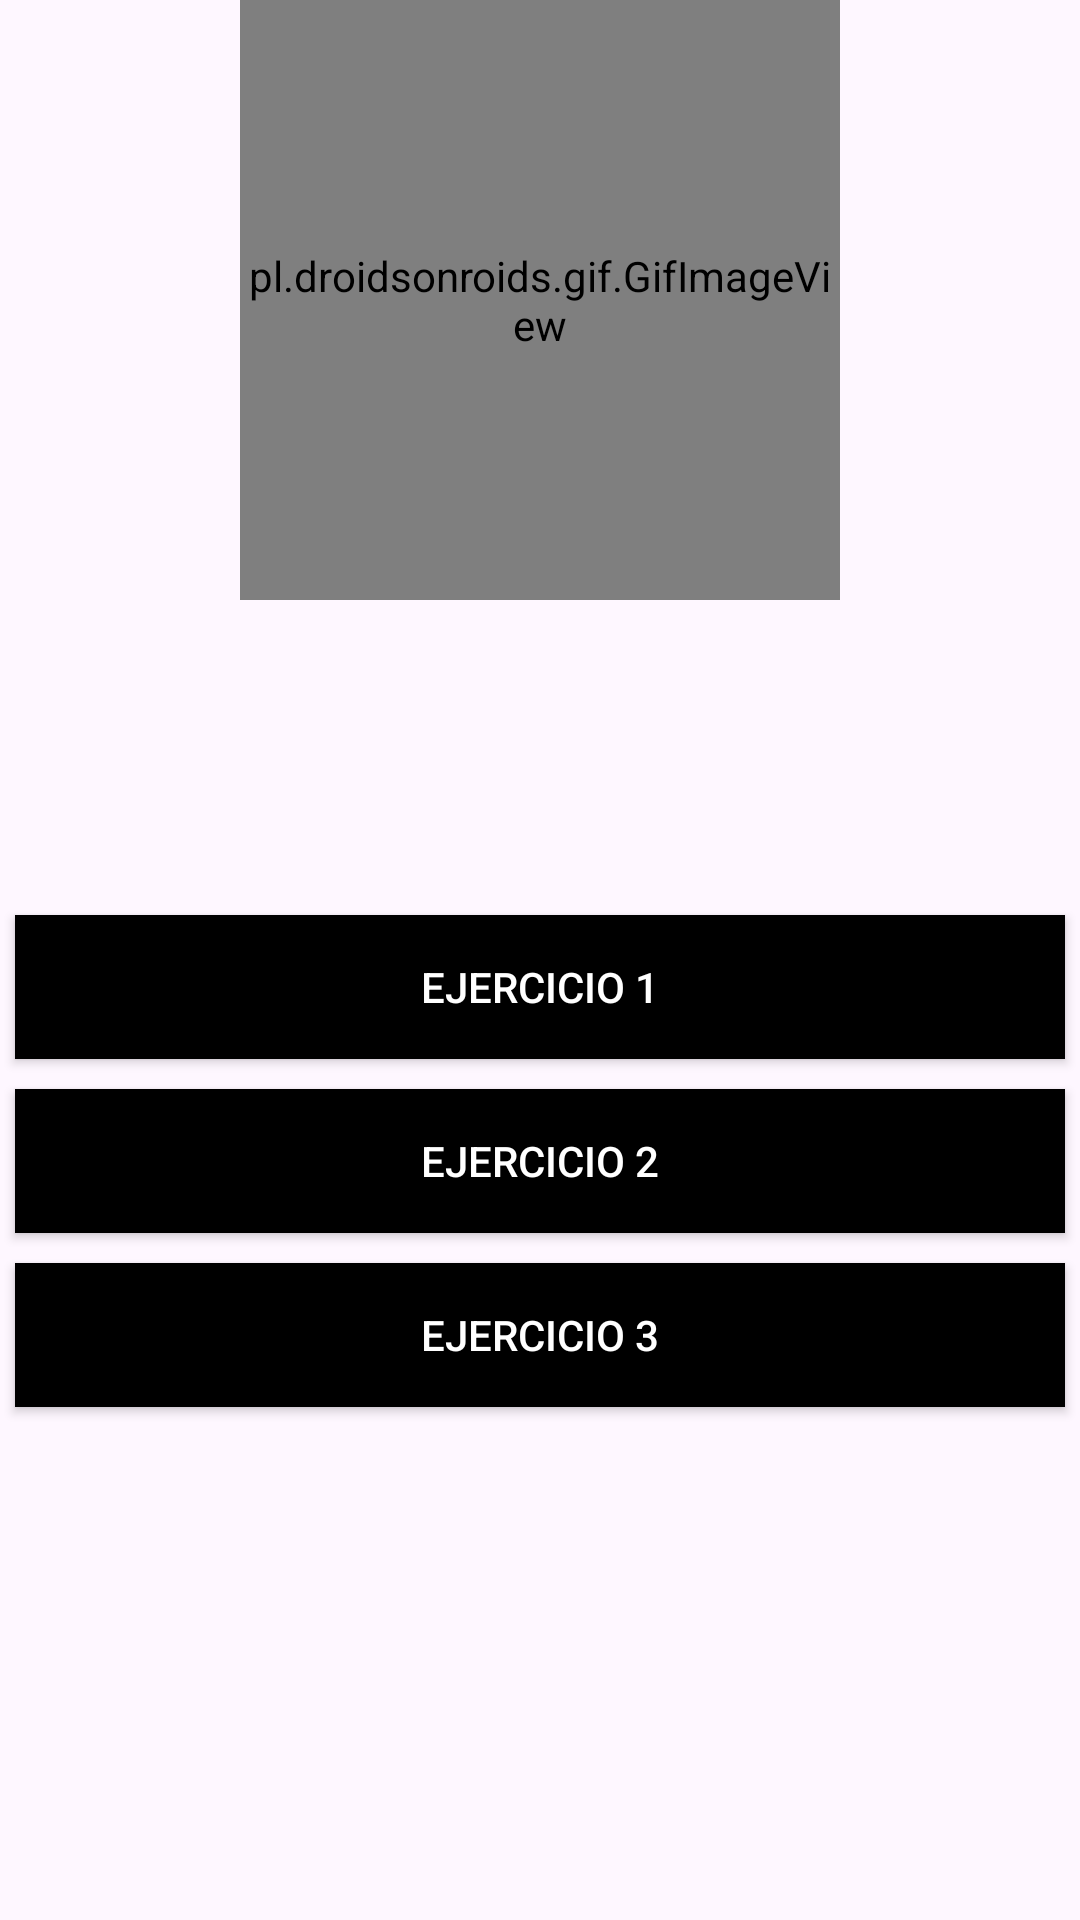

Write the Android layout XML for this screen, with the resource values it uses.
<!-- AndroidManifest.xml: application theme Theme.Seminario_3 -->
<!-- res/layout/activity_main.xml -->
<?xml version="1.0" encoding="utf-8"?>
<LinearLayout xmlns:tools="http://schemas.android.com/tools"
    xmlns:android="http://schemas.android.com/apk/res/android"
    android:orientation="vertical" android:layout_height="match_parent" android:layout_width="match_parent"
    android:gravity="center_horizontal">

    <pl.droidsonroids.gif.GifImageView
        android:layout_width="200dp"
        android:layout_height="200dp"
        android:layout_marginBottom="100dp"
        android:src="@drawable/hourglass"
        android:gravity="top"></pl.droidsonroids.gif.GifImageView>

    <androidx.appcompat.widget.AppCompatButton
        android:id="@+id/ejercicio1"
        android:layout_width="match_parent"
        android:layout_height="wrap_content"
        android:background="@color/black"
        android:textColor="@color/white"
        android:text="ejercicio 1"
        android:layout_margin="5dp"
        ></androidx.appcompat.widget.AppCompatButton>

    <androidx.appcompat.widget.AppCompatButton
        android:id="@+id/ejercicio2"
        android:layout_width="match_parent"
        android:layout_height="wrap_content"
        android:background="@color/black"
        android:textColor="@color/white"
        android:text="ejercicio 2"
        android:layout_margin="5dp"
        ></androidx.appcompat.widget.AppCompatButton>

    <androidx.appcompat.widget.AppCompatButton
        android:id="@+id/ejercicio3"
        android:layout_width="match_parent"
        android:layout_height="wrap_content"
        android:background="@color/black"
        android:textColor="@color/white"
        android:text="ejercicio 3"
        android:layout_margin="5dp"
        ></androidx.appcompat.widget.AppCompatButton>

</LinearLayout>
<!-- resources referenced by this layout -->
<resources>
  <style name="Theme.Seminario_3" parent="Base.Theme.Seminario_3" />
  <style name="Base.Theme.Seminario_3" parent="Theme.Material3.DayNight.NoActionBar">
          
          
      </style>
  <!-- not gathered from this repository: default colours our renderer supplied (Android Studio template values) -->
  <color name="black">#FF000000</color>
  <color name="white">#FFFFFFFF</color>
</resources>
